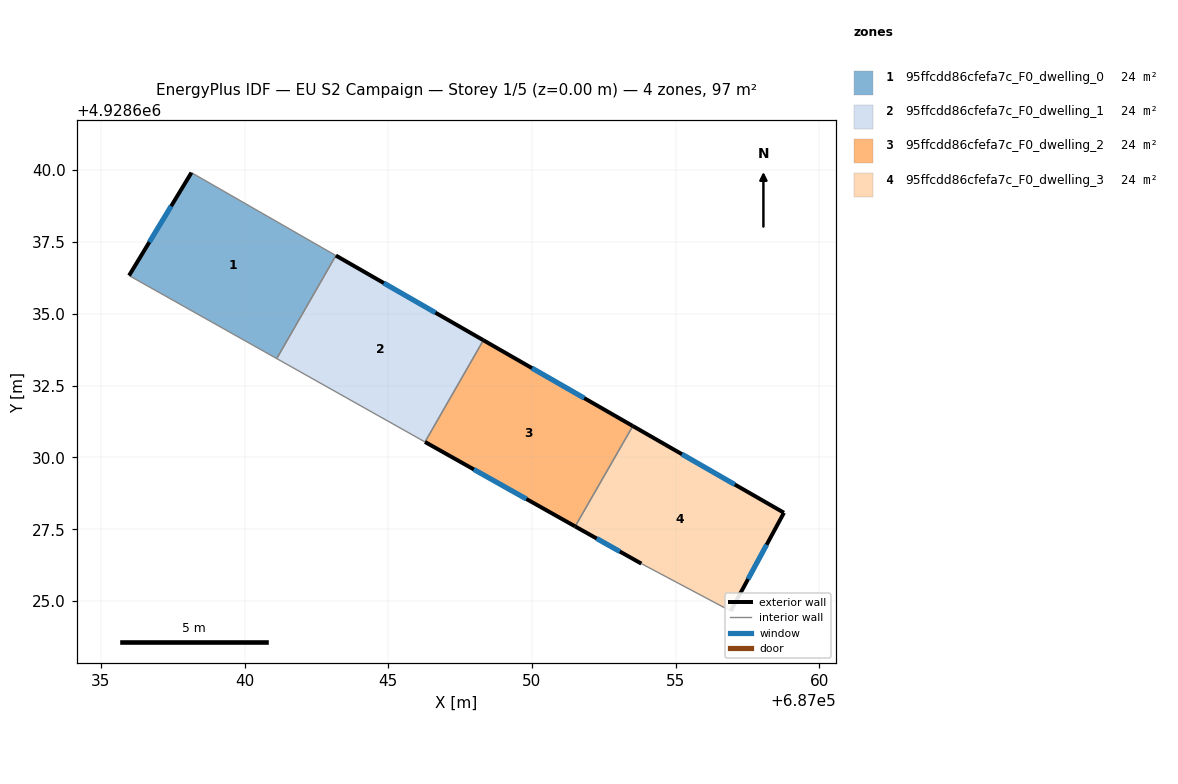
=== STOREY PLAN SPEC (per zone: floor XY polygon, exterior-wall plan segments, windows/doors) ===
zone 1: 95ffcdd86cfefa7c_F0_dwelling_0  (24.3 m²)
  floor: (687041.12, 4928633.44) (687043.18, 4928637.02) (687038.15, 4928639.91) (687035.98, 4928636.33)
  exterior wall: (687035.98, 4928636.33) – (687038.15, 4928639.91)  [4.2 m]
    window: (687036.69, 4928637.49) – (687037.45, 4928638.74)  [1.5 m²]
  interior walls: 3
zone 2: 95ffcdd86cfefa7c_F0_dwelling_1  (24.3 m²)
  floor: (687046.28, 4928630.54) (687048.31, 4928634.08) (687043.18, 4928637.02) (687041.12, 4928633.44)
  exterior wall: (687043.18, 4928637.02) – (687048.31, 4928634.08)  [5.9 m]
    window: (687044.85, 4928636.07) – (687046.64, 4928635.04)  [2.2 m²]
  interior walls: 3
zone 3: 95ffcdd86cfefa7c_F0_dwelling_2  (24.3 m²)
  floor: (687051.50, 4928627.60) (687053.51, 4928631.09) (687048.31, 4928634.08) (687046.28, 4928630.54)
  exterior wall: (687051.50, 4928627.60) – (687046.28, 4928630.54)  [6.0 m]
    window: (687049.80, 4928628.56) – (687047.98, 4928629.58)  [2.2 m²]
  exterior wall: (687048.31, 4928634.08) – (687053.51, 4928631.09)  [6.0 m]
    window: (687050.00, 4928633.11) – (687051.82, 4928632.06)  [2.2 m²]
  interior walls: 2
zone 4: 95ffcdd86cfefa7c_F0_dwelling_3  (24.3 m²)
  floor: (687056.91, 4928624.66) (687058.76, 4928628.08) (687053.51, 4928631.09) (687051.50, 4928627.60) (687053.80, 4928626.31)
  exterior wall: (687053.51, 4928631.09) – (687058.76, 4928628.08)  [6.1 m]
    window: (687055.22, 4928630.11) – (687057.05, 4928629.06)  [2.2 m²]
  exterior wall: (687058.76, 4928628.08) – (687056.91, 4928624.66)  [3.9 m]
    window: (687058.16, 4928626.96) – (687057.52, 4928625.77)  [1.4 m²]
  exterior wall: (687053.80, 4928626.31) – (687051.50, 4928627.60)  [2.6 m]
    window: (687053.06, 4928626.73) – (687052.25, 4928627.18)  [1.0 m²]
  interior walls: 2

=== DERIVED (storey summary) ===
Building: EU S2 Campaign
Storey: 1 of 5  (floor level z = 0.00 m)
Storey gross floor area: 97.2 m²
Zones on this storey: 4
  - 95ffcdd86cfefa7c_F0_dwelling_0: floor 24.3 m²; exterior wall 4.2 m (12.6 m²); 1 window(s) 1.5 m²; WWR 12.2%
  - 95ffcdd86cfefa7c_F0_dwelling_1: floor 24.3 m²; exterior wall 5.9 m (17.7 m²); 1 window(s) 2.2 m²; WWR 12.2%
  - 95ffcdd86cfefa7c_F0_dwelling_2: floor 24.3 m²; exterior wall 12.0 m (36.0 m²); 2 window(s) 4.4 m²; WWR 12.2%
  - 95ffcdd86cfefa7c_F0_dwelling_3: floor 24.3 m²; exterior wall 12.6 m (37.8 m²); 3 window(s) 4.6 m²; WWR 12.2%
Zone adjacency (shared interzone walls):
  - 95ffcdd86cfefa7c_F0_dwelling_0 ↔ 95ffcdd86cfefa7c_F0_dwelling_1
  - 95ffcdd86cfefa7c_F0_dwelling_1 ↔ 95ffcdd86cfefa7c_F0_dwelling_2
  - 95ffcdd86cfefa7c_F0_dwelling_2 ↔ 95ffcdd86cfefa7c_F0_dwelling_3